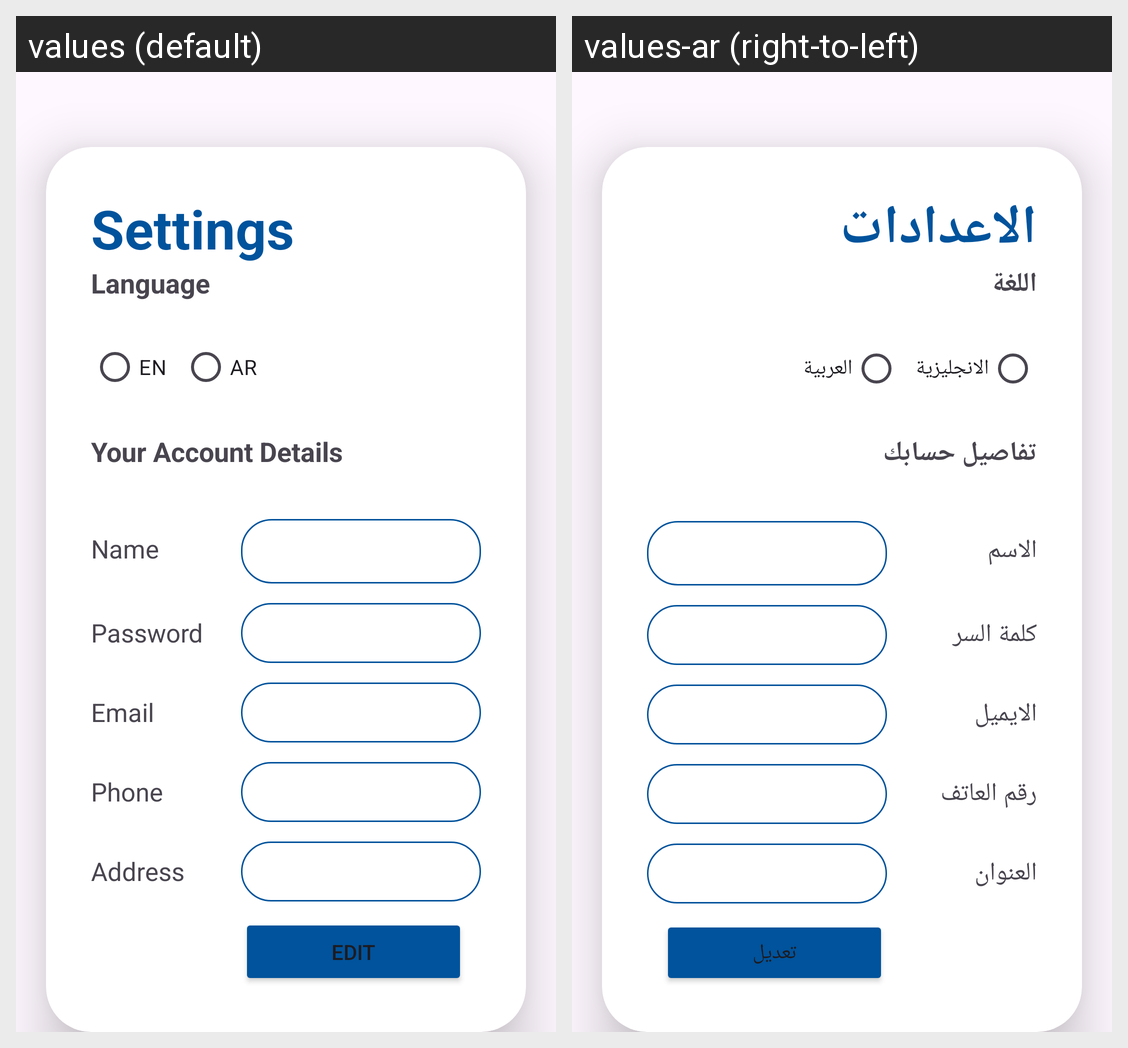

Here is an Android app screen in its default locale and in the app's own translations. Write out the translated-string differences for the strings that appear on this screen.
Android screen res/layout/activity_setting.xml rendered under 2 locales, left to right: values (default), values-ar (right-to-left). Device: Nexus 5 (rendered at 1080×1920; each locale shown at half size, 540×960, under a caption strip naming it); theme Theme.OffersCompanys.
Strings drawn on this screen, with the default value and each locale's value (text and hints the layout hard-codes, and strings that could not be matched under every locale, appear in the picture but are not listed):

action_settings
  values: Settings
  values-ar: الاعدادات

Language
  values: Language
  values-ar: اللغة

EN
  values: EN
  values-ar: الانجليزية

AR
  values: AR
  values-ar: العربية

YourAccountDetails
  values: Your Account Details
  values-ar: تفاصيل حسابك

Name
  values: Name
  values-ar: الاسم

Password
  values: Password
  values-ar: كلمة السر

Email
  values: Email
  values-ar: الايميل

Phone
  values: Phone
  values-ar: رقم العاتف

Address
  values: Address
  values-ar: العنوان

SaveEdit
  values: Edit
  values-ar: تعديل
